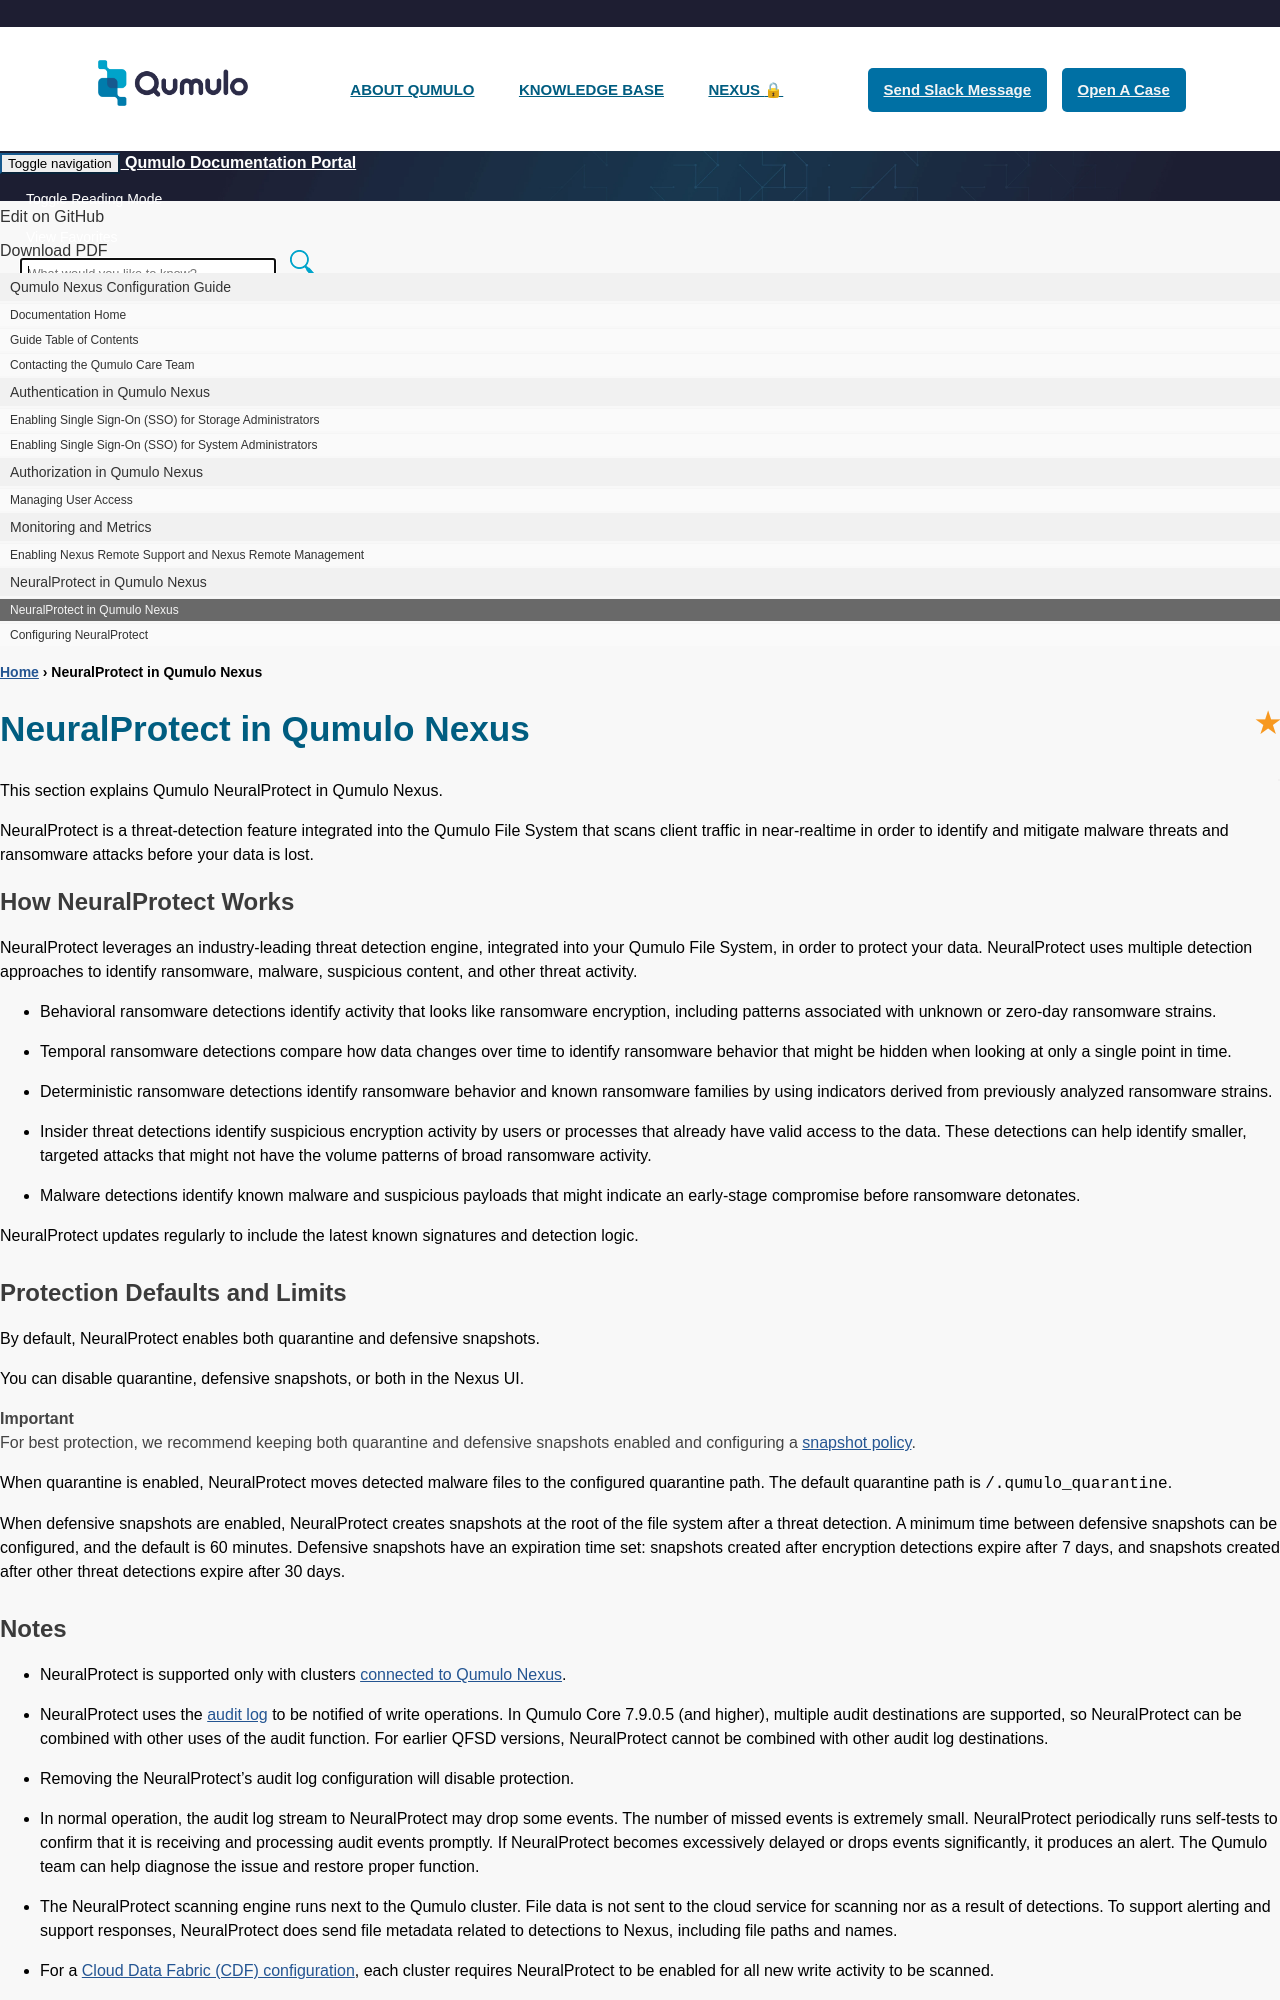

repository: Qumulo/docs · page: qumulo-nexus-configuration-guide/neuralprotect/neuralprotect-in-qumulo-nexus.html · generator: jekyll

---
title: "NeuralProtect in Qumulo Nexus"
summary: "This section explains Qumulo NeuralProtect in Qumulo Nexus."
permalink: /qumulo-nexus-configuration-guide/neuralprotect/neuralprotect-in-qumulo-nexus.html
sidebar: qumulo_nexus_configuration_guide_sidebar
---

NeuralProtect is a threat-detection feature integrated into the Qumulo File System that scans client traffic in near-realtime in order to identify and mitigate malware threats and ransomware attacks before your data is lost.

## How NeuralProtect Works
NeuralProtect leverages an industry-leading threat detection engine, integrated into your Qumulo File System, in order to protect your data. 
NeuralProtect uses multiple detection approaches to identify ransomware, malware, suspicious content, and other threat activity.

* Behavioral ransomware detections identify activity that looks like ransomware encryption, including patterns associated with unknown or zero-day ransomware strains.

* Temporal ransomware detections compare how data changes over time to identify ransomware behavior that might be hidden when looking at only a single point in time.

* Deterministic ransomware detections identify ransomware behavior and known ransomware families by using indicators derived from previously analyzed ransomware strains.

* Insider threat detections identify suspicious encryption activity by users or processes that already have valid access to the data. These detections can help identify smaller, targeted attacks that might not have the volume patterns of broad ransomware activity.

* Malware detections identify known malware and suspicious payloads that might indicate an early-stage compromise before ransomware detonates.

NeuralProtect updates regularly to include the latest known signatures and detection logic.

## Protection Defaults and Limits
By default, NeuralProtect enables both quarantine and defensive snapshots.

You can disable quarantine, defensive snapshots, or both in the Nexus UI.

{% capture strongRec %}For best protection, we recommend keeping both quarantine and defensive snapshots enabled and configuring a [snapshot policy](/azure-native-administrator-guide/snapshots/managing-snapshots.html).{% endcapture %}
{% include important.html content=strongRec %}

When quarantine is enabled, NeuralProtect moves detected malware files to the configured quarantine path. The default quarantine path is `/.qumulo_quarantine`.

When defensive snapshots are enabled, NeuralProtect creates snapshots at the root of the file system after a threat detection. A minimum time between defensive snapshots can be configured, and the default is 60 minutes. Defensive snapshots have an expiration time set: snapshots created after encryption detections expire after 7 days, and snapshots created after other threat detections expire after 30 days.
